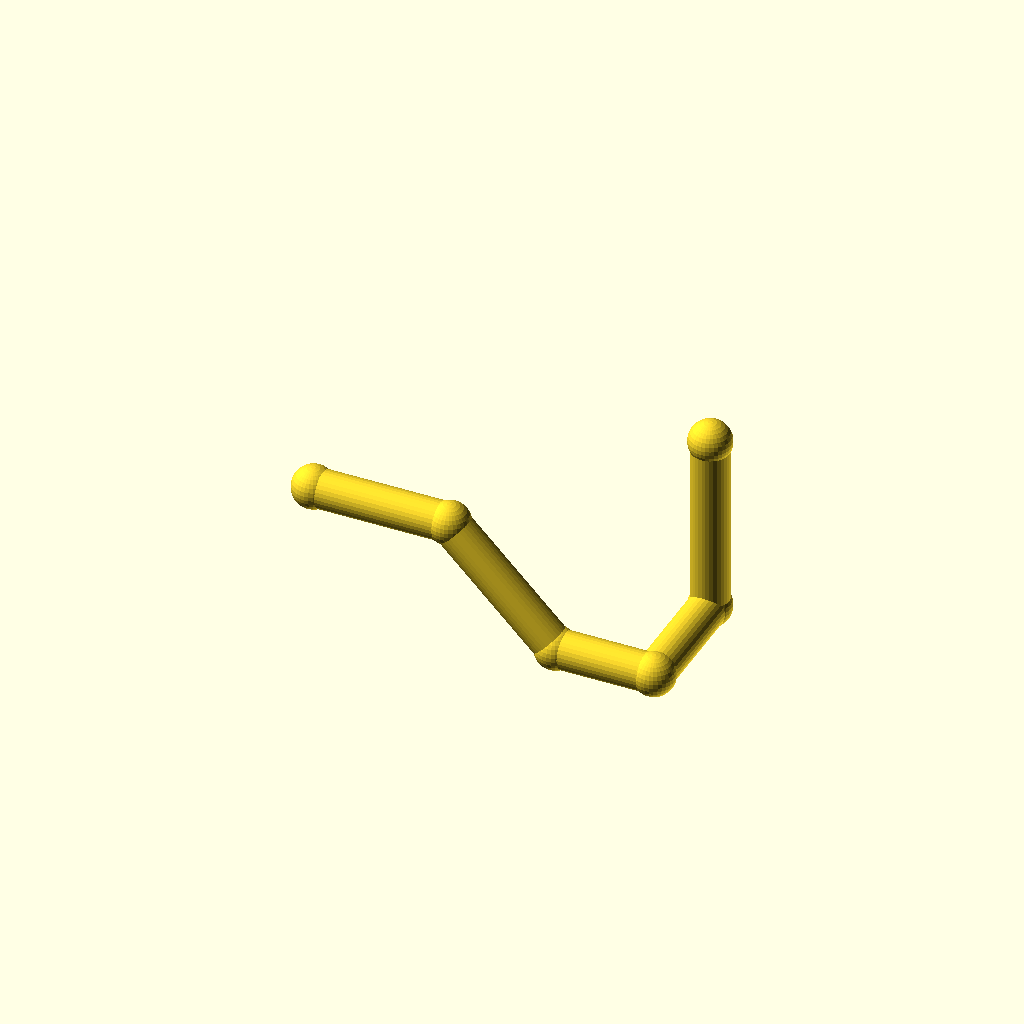
Cell 1: rendered with the file's own defaults.
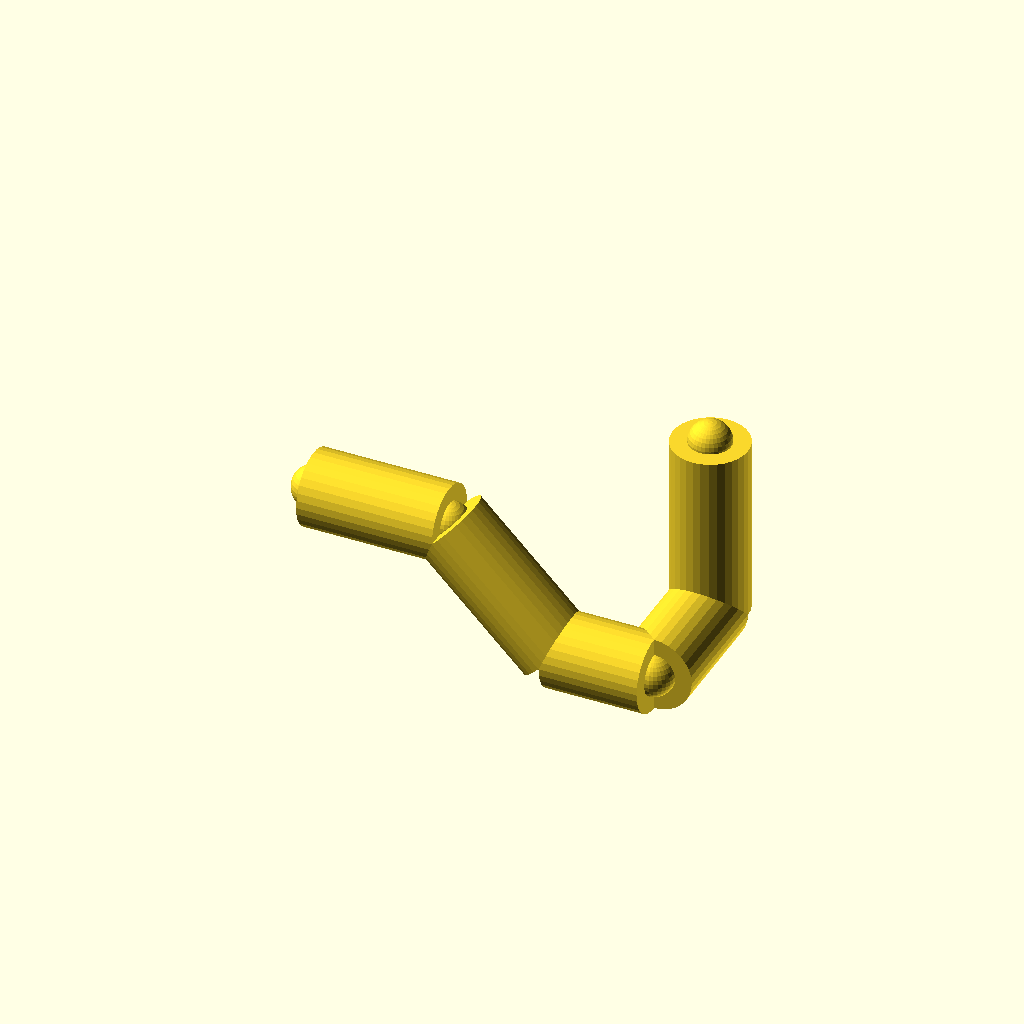
Cell 2: pipe_r = 10 (everything else at default).
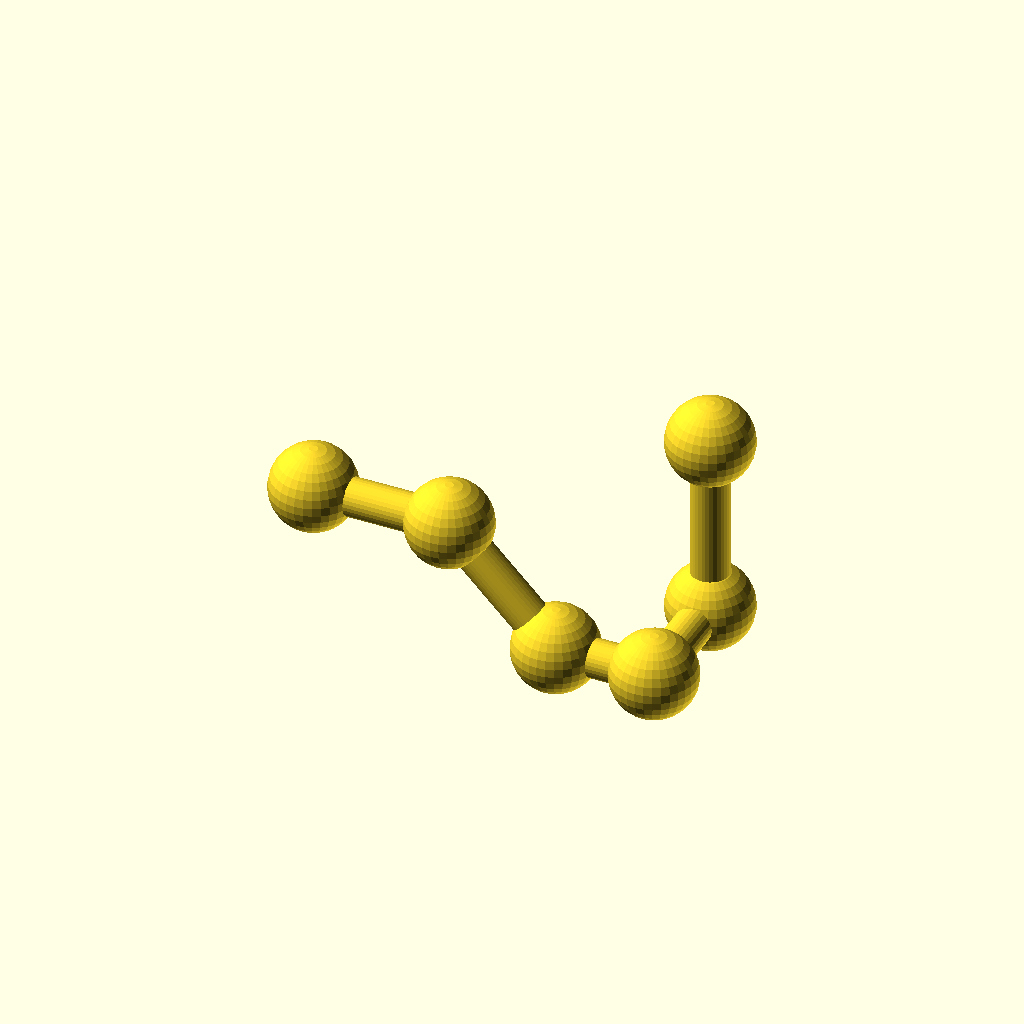
Cell 3: collar_r = 11.2 (everything else at default).
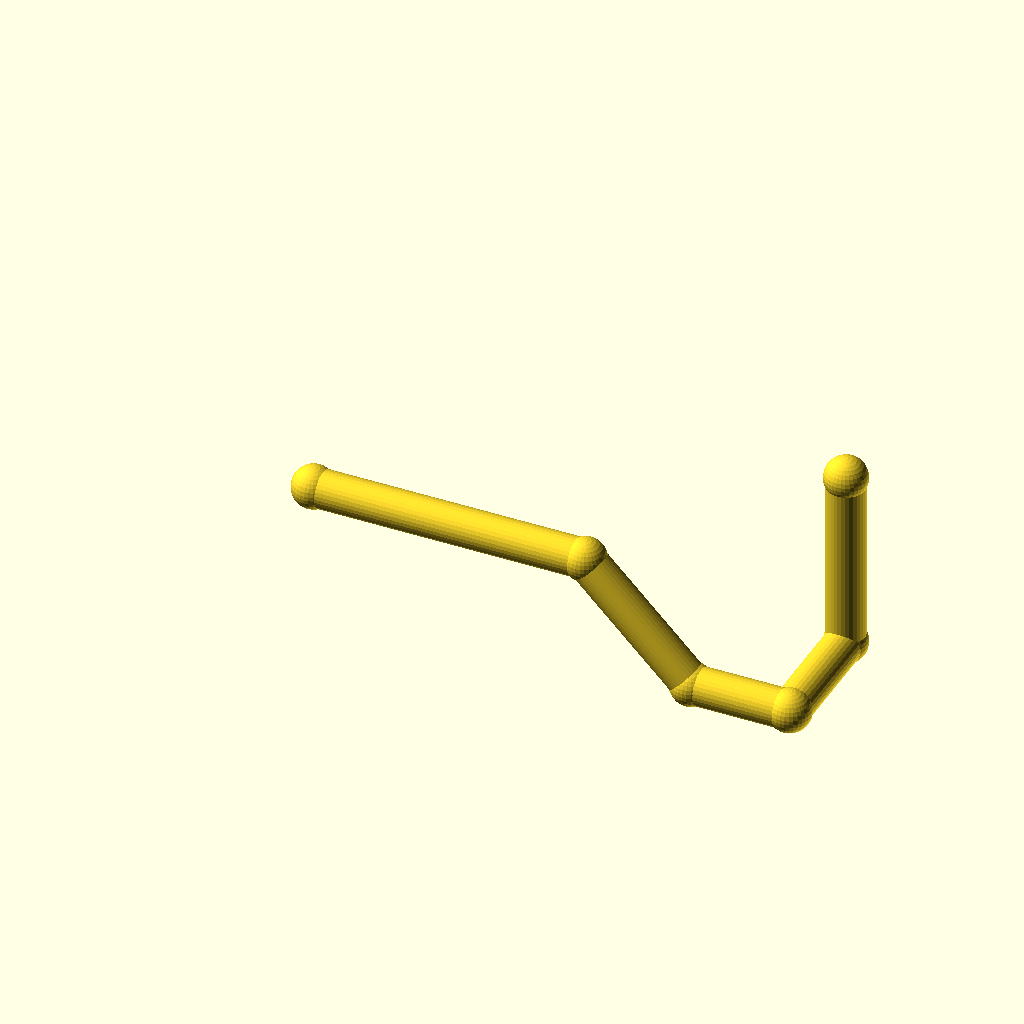
Cell 4: leg_1 = 72 (everything else at default).
One fixed orthographic camera (rotation 55°, 0°, 25°; colour scheme Cornfield) for every cell.
Source of the model, optional_data/data/wire2/piperoutes/scene_0050.scad:
$fn = 32;

// ----------------------------------------------------------------------
// Pipe route
// ----------------------------------------------------------------------

// --- parameters (mm) ---
pipe_r = 5;               // pipe radius
collar_r = 5.6;           // joint collar radius
turn_90 = 90;             // right-angle elbow, degrees
turn_45 = 45;             // diagonal elbow angle, degrees
leg_1 = 36;               // length of pipe segment 1
leg_2 = 40;               // length of pipe segment 2
leg_3 = 26;               // length of pipe segment 3
leg_4 = 32;               // length of pipe segment 4
leg_5 = 48;               // length of pipe segment 5
segments = 5;             // number of straight pipe segments

bbox_x = (leg_1 + leg_2 / sqrt(2) + leg_3) - (0) + 2 * collar_r;  // overall X, joints included
bbox_y = (leg_4) - (0) + 2 * collar_r;  // overall Y, joints included
bbox_z = (-leg_2 / sqrt(2) + leg_5) - (-leg_2 / sqrt(2)) + 2 * collar_r;  // overall Z, joints included
pipe_d = 2 * pipe_r;  // pipe outer diameter
collar_d = 2 * collar_r;  // collar diameter
p0 = [0, 0, 0];
p1 = p0 + [1, 0, 0] * leg_1;
p2 = p1 + [1 / sqrt(2), 0, -1 / sqrt(2)] * leg_2;
p3 = p2 + [1, 0, 0] * leg_3;
p4 = p3 + [0, 1, 0] * leg_4;
p5 = p4 + [0, 0, 1] * leg_5;
nodes = [p0, p1, p2, p3, p4, p5];

module member(a, b, r) {
  /* round stock from joint a to joint b, ends buried in the joint balls */
  d = b - a;
  length = norm(d);
  translate(a) rotate([0, acos(d[2] / length), atan2(d[1], d[0])])
    cylinder(h = length, r = r);
}

module joint(p, r) {
  /* ball at the joint centre, fatter than every member meeting there */
  translate(p) sphere(r = r);
}

/* members - each call is one graph edge */
member(nodes[0], nodes[1], pipe_r);
member(nodes[1], nodes[2], pipe_r);
member(nodes[2], nodes[3], pipe_r);
member(nodes[3], nodes[4], pipe_r);
member(nodes[4], nodes[5], pipe_r);

/* joint balls */
for (p = nodes) joint(p, collar_r);
Customizer parameters (derived from the source; name, type, default, range or options):
pipe_r: number, default 5
collar_r: number, default 5.6
turn_90: number, default 90
turn_45: number, default 45
leg_1: number, default 36
leg_2: number, default 40
leg_3: number, default 26
leg_4: number, default 32
leg_5: number, default 48
segments: number, default 5
p0: vector, default [0, 0, 0]
